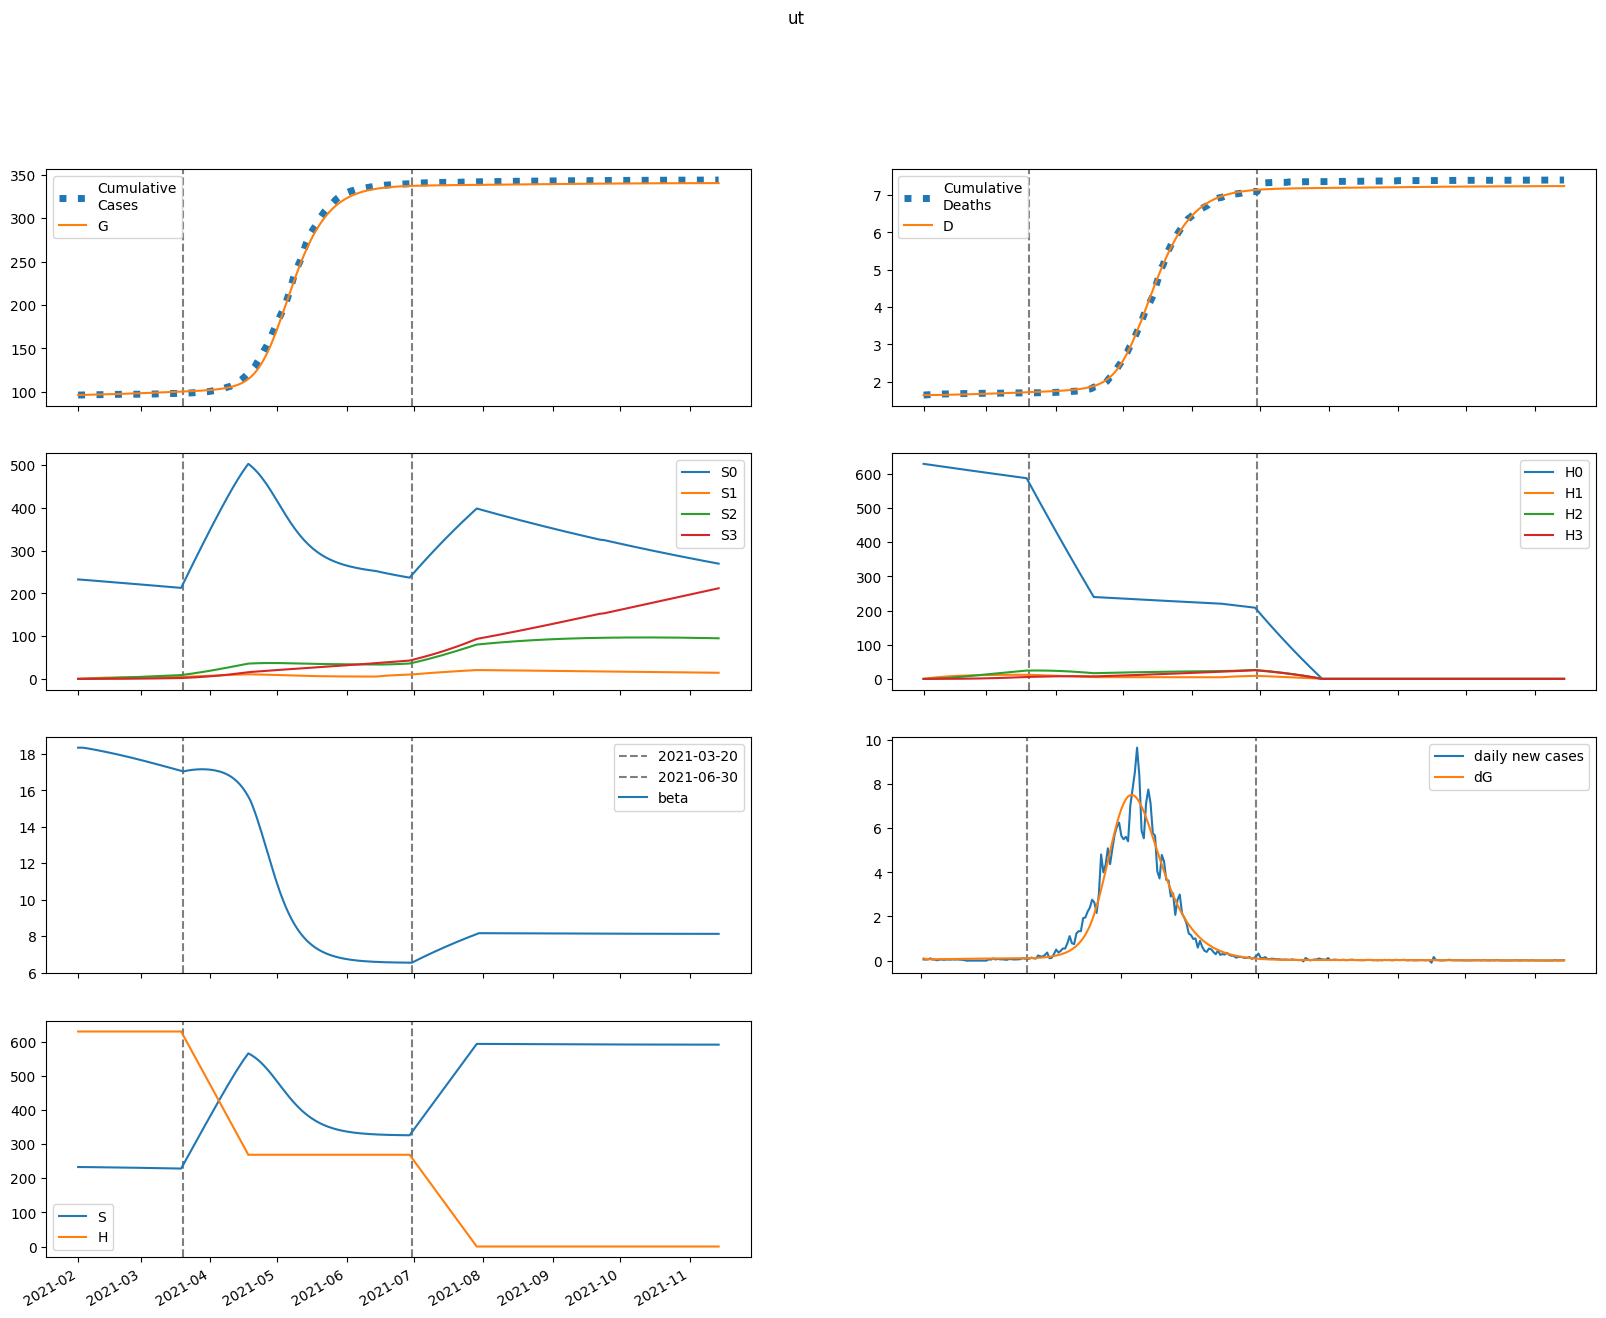

The table this chart was drawn from, first rows:
series, 2021-02-01, 2021-02-02, 2021-02-03, 2021-02-04, 2021-02-05, 2021-02-06, 2021-02-07, 2021-02-08, 2021-02-09, 2021-02-10, 2021-02-11, 2021-02-12, 2021-02-13, 2021-02-14, 2021-02-15, 2021-02-16, 2021-02-17, 2021-02-18, 2021-02-19, 2021-02-20, 2021-02-21, 2021-02-22, 2021-02-23
S, 232681, 232681, 232633, 232570, 232502, 232431, 232358, 232283, 232207, 232129, 232049, 231968, 231885, 231800, 231714, 231626, 231537, 231446, 231353, 231259, 231163, 231065, 230966
E, 375.3, 262.7, 231.5, 224.9, 225.8, 229.2, 233.4, 238.1, 243, 248.1, 253.3, 258.6, 264, 269.3, 274.8, 280.2, 285.7, 291.1, 296.6, 302, 307.4, 312.7, 317.9
I, 0.0, 101.3, 131.7, 141.6, 145.7, 148.4, 150.9, 153.6, 156.4, 159.5, 162.7, 166, 169.4, 172.9, 176.5, 180.1, 183.7, 187.4, 191, 194.7, 198.3, 202, 205.6
A, 0.0, 11.26, 16.89, 20.46, 23.11, 25.26, 27.09, 28.67, 30.08, 31.36, 32.53, 33.62, 34.66, 35.64, 36.6, 37.52, 38.42, 39.31, 40.18, 41.04, 41.89, 42.74, 43.57
IH, 0.0, 0.0, 20.27, 42.31, 61.64, 77.69, 90.86, 101.8, 110.9, 118.6, 125.3, 131.3, 136.6, 141.5, 146, 150.3, 154.4, 158.4, 162.2, 166, 169.7, 173.3, 176.9
IN, 0.0, 0.0, 20.27, 44.43, 67.95, 89.75, 109.7, 128.1, 145, 160.6, 175.2, 188.9, 201.7, 213.8, 225.4, 236.4, 246.9, 257, 266.8, 276.2, 285.4, 294.3, 302.9
D, 1644, 1644, 1644, 1644, 1645, 1645, 1646, 1647, 1648, 1649, 1650, 1651, 1653, 1654, 1655, 1657, 1658, 1660, 1661, 1663, 1664, 1666, 1668
R, 0.0, 0.0, 2.252, 11.92, 29.37, 53.81, 84.28, 119.9, 160.1, 204.2, 251.8, 302.6, 356.3, 412.7, 471.5, 532.7, 596.1, 661.7, 729.4, 799.1, 870.7, 944.2, 1020
G, 96129, 96230, 96301, 96364, 96425, 96485, 96547, 96610, 96675, 96740, 96807, 96876, 96946, 97017, 97090, 97164, 97239, 97317, 97395, 97475, 97557, 97640, 97724
H, 629385, 629385, 629385, 629385, 629385, 629385, 629385, 629385, 629385, 629385, 629385, 629385, 629385, 629385, 629385, 629385, 629385, 629385, 629385, 629385, 629385, 629385, 629385
S0, 232681, 232332, 231936, 231525, 231110, 230693, 230274, 229855, 229435, 229014, 228591, 228168, 227744, 227319, 226894, 226467, 226039, 225611, 225182, 224751, 224320, 223889, 223456
E0, 375.3, 262.7, 231.5, 224.7, 225.4, 228.5, 232.4, 236.8, 241.4, 246.2, 251.1, 256, 261, 266.1, 271.2, 276.3, 281.4, 286.6, 291.7, 296.7, 301.7, 306.7, 311.7
I0, 0.0, 101.3, 131.7, 141.5, 145.6, 148.2, 150.6, 153.1, 155.8, 158.7, 161.7, 164.8, 168, 171.3, 174.6, 178, 181.4, 184.8, 188.3, 191.7, 195.1, 198.6, 202
A0, 0.0, 11.26, 16.89, 20.46, 23.1, 25.24, 27.05, 28.61, 30, 31.24, 32.38, 33.43, 34.43, 35.37, 36.28, 37.16, 38.02, 38.86, 39.68, 40.5, 41.3, 42.09, 42.88
IH0, 0.0, 0.0, 20.27, 42.31, 61.64, 77.67, 90.82, 101.7, 110.7, 118.4, 125, 130.8, 136, 140.7, 145.1, 149.2, 153.1, 156.9, 160.6, 164.1, 167.6, 171.1, 174.5
IN0, 0.0, 0.0, 20.27, 44.43, 67.95, 89.74, 109.7, 128, 144.8, 160.4, 174.8, 188.3, 201, 212.9, 224.2, 234.9, 245.2, 255, 264.5, 273.6, 282.5, 291, 299.4
D0, 1644, 1644, 1644, 1644, 1645, 1645, 1646, 1647, 1648, 1649, 1650, 1651, 1653, 1654, 1655, 1657, 1658, 1660, 1661, 1663, 1664, 1666, 1668
R0, 0.0, 0.0, 2.252, 11.92, 29.37, 53.81, 84.27, 119.9, 160, 204.1, 251.6, 302.2, 355.7, 411.8, 470.3, 531.2, 594.1, 659.2, 726.3, 795.2, 866.1, 938.8, 1013
G0, 96129, 96230, 96301, 96364, 96424, 96485, 96547, 96610, 96674, 96739, 96805, 96873, 96942, 97013, 97085, 97158, 97232, 97308, 97386, 97465, 97545, 97626, 97709
H0, 629385, 628440, 627498, 626557, 625617, 624678, 623741, 622806, 621871, 620939, 620007, 619077, 618149, 617221, 616296, 615371, 614448, 613526, 612606, 611687, 610770, 609853, 608939
S1, 0.0, 349, 672.5, 972.1, 1250, 1506, 1744, 1965, 2168, 2357, 2531, 2692, 2841, 2979, 3106, 3223, 3331, 3431, 3523, 3608, 3685, 3757, 3823
E1, 0.0, 0.0, 0.07146, 0.2316, 0.448, 0.6959, 0.9608, 1.234, 1.51, 1.787, 2.061, 2.332, 2.598, 2.859, 3.114, 3.363, 3.607, 3.845, 4.076, 4.301, 4.521, 4.734, 4.94
I1, 0.0, 0.0, 0.0, 0.01929, 0.07411, 0.1654, 0.2872, 0.4317, 0.5922, 0.7631, 0.9403, 1.121, 1.302, 1.483, 1.661, 1.838, 2.011, 2.18, 2.346, 2.508, 2.666, 2.82, 2.97
A1, 0.0, 0.0, 0.0, 0.002144, 0.008664, 0.02037, 0.03717, 0.05856, 0.08387, 0.1124, 0.1435, 0.1767, 0.2113, 0.2469, 0.2833, 0.3201, 0.357, 0.3938, 0.4304, 0.4666, 0.5023, 0.5375, 0.572
IH1, 0.0, 0.0, 0.0, 0.0, 0.003859, 0.01786, 0.04716, 0.09457, 0.1608, 0.2451, 0.3457, 0.4604, 0.5868, 0.7226, 0.8657, 1.014, 1.166, 1.321, 1.476, 1.632, 1.787, 1.941, 2.093
IN1, 0.0, 0.0, 0.0, 0.0, 0.003859, 0.01827, 0.04938, 0.1015, 0.1769, 0.2762, 0.3991, 0.5441, 0.7096, 0.8935, 1.094, 1.308, 1.534, 1.771, 2.016, 2.268, 2.525, 2.786, 3.05
D1, 0.0, 0.0, 0.0, 0.0, 0.0, 3.7538035078428794e-05, 0.0002113, 0.00067, 0.00159, 0.003154, 0.005539, 0.008902, 0.01338, 0.01909, 0.02612, 0.03454, 0.0444, 0.05575, 0.0686, 0.08296, 0.09884, 0.1162, 0.1351
R1, 0.0, 0.0, 0.0, 0.0, 0.0004288, 0.003359, 0.01302, 0.03533, 0.07715, 0.1456, 0.2475, 0.3893, 0.5765, 0.8142, 1.106, 1.456, 1.867, 2.34, 2.877, 3.48, 4.148, 4.883, 5.684
G1, 0.0, 0.0, 0.0, 0.01929, 0.08183, 0.2028, 0.3907, 0.6501, 0.9833, 1.391, 1.874, 2.43, 3.06, 3.761, 4.533, 5.373, 6.282, 7.255, 8.294, 9.394, 10.56, 11.78, 13.05
H1, 0.0, 944.1, 1819, 2631, 3383, 4079, 4725, 5323, 5877, 6390, 6865, 7305, 7712, 8088, 8436, 8758, 9055, 9330, 9584, 9818, 10035, 10234, 10418
S2, 0.0, 0.0, 24.92, 72.65, 141.2, 228.7, 333.5, 454.1, 588.9, 736.7, 896.1, 1066, 1245, 1433, 1629, 1831, 2039, 2252, 2470, 2692, 2917, 3145, 3375
E2, 0.0, 0.0, 0.0, 0.002356, 0.009126, 0.02151, 0.04022, 0.06573, 0.09832, 0.1382, 0.1854, 0.2399, 0.3017, 0.3708, 0.447, 0.5302, 0.6202, 0.7168, 0.82, 0.9294, 1.045, 1.166, 1.293
I2, 0.0, 0.0, 0.0, 0.0, 0.0006361, 0.002846, 0.007514, 0.01537, 0.02697, 0.04273, 0.06294, 0.08781, 0.1175, 0.1519, 0.1913, 0.2355, 0.2844, 0.3381, 0.3964, 0.4592, 0.5265, 0.598, 0.6736
A2, 0.0, 0.0, 0.0, 0.0, 7.067569156447119e-05, 0.0003303, 0.0009095, 0.001934, 0.003519, 0.005765, 0.008757, 0.01257, 0.01725, 0.02285, 0.02941, 0.03693, 0.04545, 0.05497, 0.06548, 0.07698, 0.08947, 0.1029, 0.1173
IH2, 0.0, 0.0, 0.0, 0.0, 0.0, 0.0001272, 0.0006693, 0.00203, 0.004673, 0.009074, 0.01569, 0.02495, 0.03722, 0.05281, 0.07198, 0.09496, 0.1219, 0.1529, 0.1881, 0.2274, 0.271, 0.3187, 0.3707
IN2, 0.0, 0.0, 0.0, 0.0, 0.0, 0.0001272, 0.0006826, 0.002112, 0.004958, 0.009817, 0.0173, 0.02803, 0.04257, 0.06147, 0.08523, 0.1143, 0.1491, 0.1899, 0.237, 0.2907, 0.3512, 0.4187, 0.4931
D2, 0.0, 0.0, 0.0, 0.0, 0.0, 0.0, 1.237488009947723e-06, 7.748449847123223e-06, 2.7496339048653538e-05, 7.295118782370647e-05, 0.0001612, 0.0003139, 0.0005566, 0.0009186, 0.001432, 0.002132, 0.003056, 0.004242, 0.005729, 0.007558, 0.009771, 0.01241, 0.01551
R2, 0.0, 0.0, 0.0, 0.0, 0.0, 1.4135138312894239e-05, 0.0001197, 0.0005108, 0.001537, 0.003722, 0.007772, 0.01457, 0.02516, 0.04074, 0.06263, 0.09229, 0.1312, 0.1811, 0.2435, 0.3203, 0.4131, 0.5238, 0.6541
G2, 0.0, 0.0, 0.0, 0.0, 0.0006361, 0.0031, 0.008907, 0.01977, 0.03751, 0.06406, 0.1014, 0.1514, 0.2162, 0.2977, 0.3978, 0.5185, 0.6616, 0.8291, 1.023, 1.244, 1.495, 1.777, 2.092
H2, 0.0, 0.0, 67.43, 196.6, 382.1, 619.2, 903.2, 1230, 1596, 1996, 2429, 2890, 3378, 3888, 4420, 4970, 5536, 6117, 6711, 7315, 7930, 8552, 9181
S3, 0.0, 0.0, 0.0, 0.2967, 1.161, 2.842, 5.564, 9.534, 14.94, 21.95, 30.72, 41.38, 54.07, 68.89, 85.94, 105.3, 127.1, 151.4, 178.2, 207.6, 239.6, 274.3, 311.7
E3, 0.0, 0.0, 0.0, 0.0, 1.744978576188343e-05, 8.328607861803285e-05, 0.000237, 0.0005241, 0.0009945, 0.001701, 0.0027, 0.004047, 0.005801, 0.00802, 0.01076, 0.01408, 0.01805, 0.0227, 0.02811, 0.03433, 0.0414, 0.04938, 0.05832
I3, 0.0, 0.0, 0.0, 0.0, 0.0, 4.711442155708527e-06, 2.5314106520293988e-05, 7.917720112690614e-05, 0.000189, 0.0003819, 0.0006885, 0.001142, 0.001778, 0.002633, 0.003745, 0.005153, 0.006894, 0.009009, 0.01154, 0.01451, 0.01797, 0.02196, 0.02651
A3, 0.0, 0.0, 0.0, 0.0, 0.0, 5.234935728565029e-07, 2.9173772168261876e-06, 9.443761463986477e-06, 2.3277771576805547e-05, 4.845738852782138e-05, 8.980660121544136e-05, 0.0001528, 0.0002437, 0.000369, 0.0005358, 0.0007515, 0.001024, 0.00136, 0.001769, 0.002259, 0.002837, 0.003511, 0.00429
IH3, 0.0, 0.0, 0.0, 0.0, 0.0, 0.0, 9.422884311417055e-07, 5.805054691339536e-06, 2.0408037388313943e-05, 5.387749136380595e-05, 0.0001188, 0.0002313, 0.0004106, 0.000679, 0.001062, 0.001585, 0.002279, 0.003174, 0.004302, 0.005696, 0.007389, 0.009415, 0.01181
IN3, 0.0, 0.0, 0.0, 0.0, 0.0, 0.0, 9.422884311417055e-07, 5.903504323349199e-06, 2.1102379386391456e-05, 5.662918098727004e-05, 0.0001269, 0.0002509, 0.0004523, 0.0007591, 0.001204, 0.001823, 0.002657, 0.003749, 0.005147, 0.006899, 0.009057, 0.01168, 0.01481
D3, 0.0, 0.0, 0.0, 0.0, 0.0, 0.0, 0.0, 9.166051372892064e-09, 6.563435530696043e-08, 2.641522537964268e-07, 7.882421580785345e-07, 1.9440906396630635e-06, 4.194050951737741e-06, 8.188294162649827e-06, 1.4793688097959273e-05, 2.511940377235003e-05, 4.053904990489213e-05, 6.270933537032034e-05, 9.358537988174626e-05, 0.0001354, 0.0001908, 0.0002627, 0.0003543
R3, 0.0, 0.0, 0.0, 0.0, 0.0, 0.0, 1.0469871457130059e-07, 9.806685622759185e-07, 4.6819752418849365e-06, 1.574722901306238e-05, 4.245945192909569e-05, 9.817630772190357e-05, 0.0002027, 0.0003834, 0.0006766, 0.001129, 0.001797, 0.00275, 0.004069, 0.005849, 0.008199, 0.01124, 0.01511
G3, 0.0, 0.0, 0.0, 0.0, 0.0, 4.711442155708527e-06, 2.7198683382577397e-05, 9.118742059730714e-05, 0.0002327, 0.0005012, 0.0009606, 0.00169, 0.002782, 0.004349, 0.006514, 0.009419, 0.01322, 0.01809, 0.02422, 0.03181, 0.04108, 0.05226, 0.06559
H3, 0.0, 0.0, 0.0, 0.8028, 3.143, 7.692, 15.06, 25.82, 40.46, 59.45, 83.22, 112.1, 146.5, 186.8, 233, 285.7, 344.8, 410.7, 483.6, 563.4, 650.5, 744.9, 846.7
beta, 18.34, 18.34, 18.34, 18.33, 18.31, 18.29, 18.26, 18.24, 18.22, 18.19, 18.17, 18.14, 18.12, 18.09, 18.07, 18.04, 18.02, 17.99, 17.96, 17.93, 17.9, 17.88, 17.85
